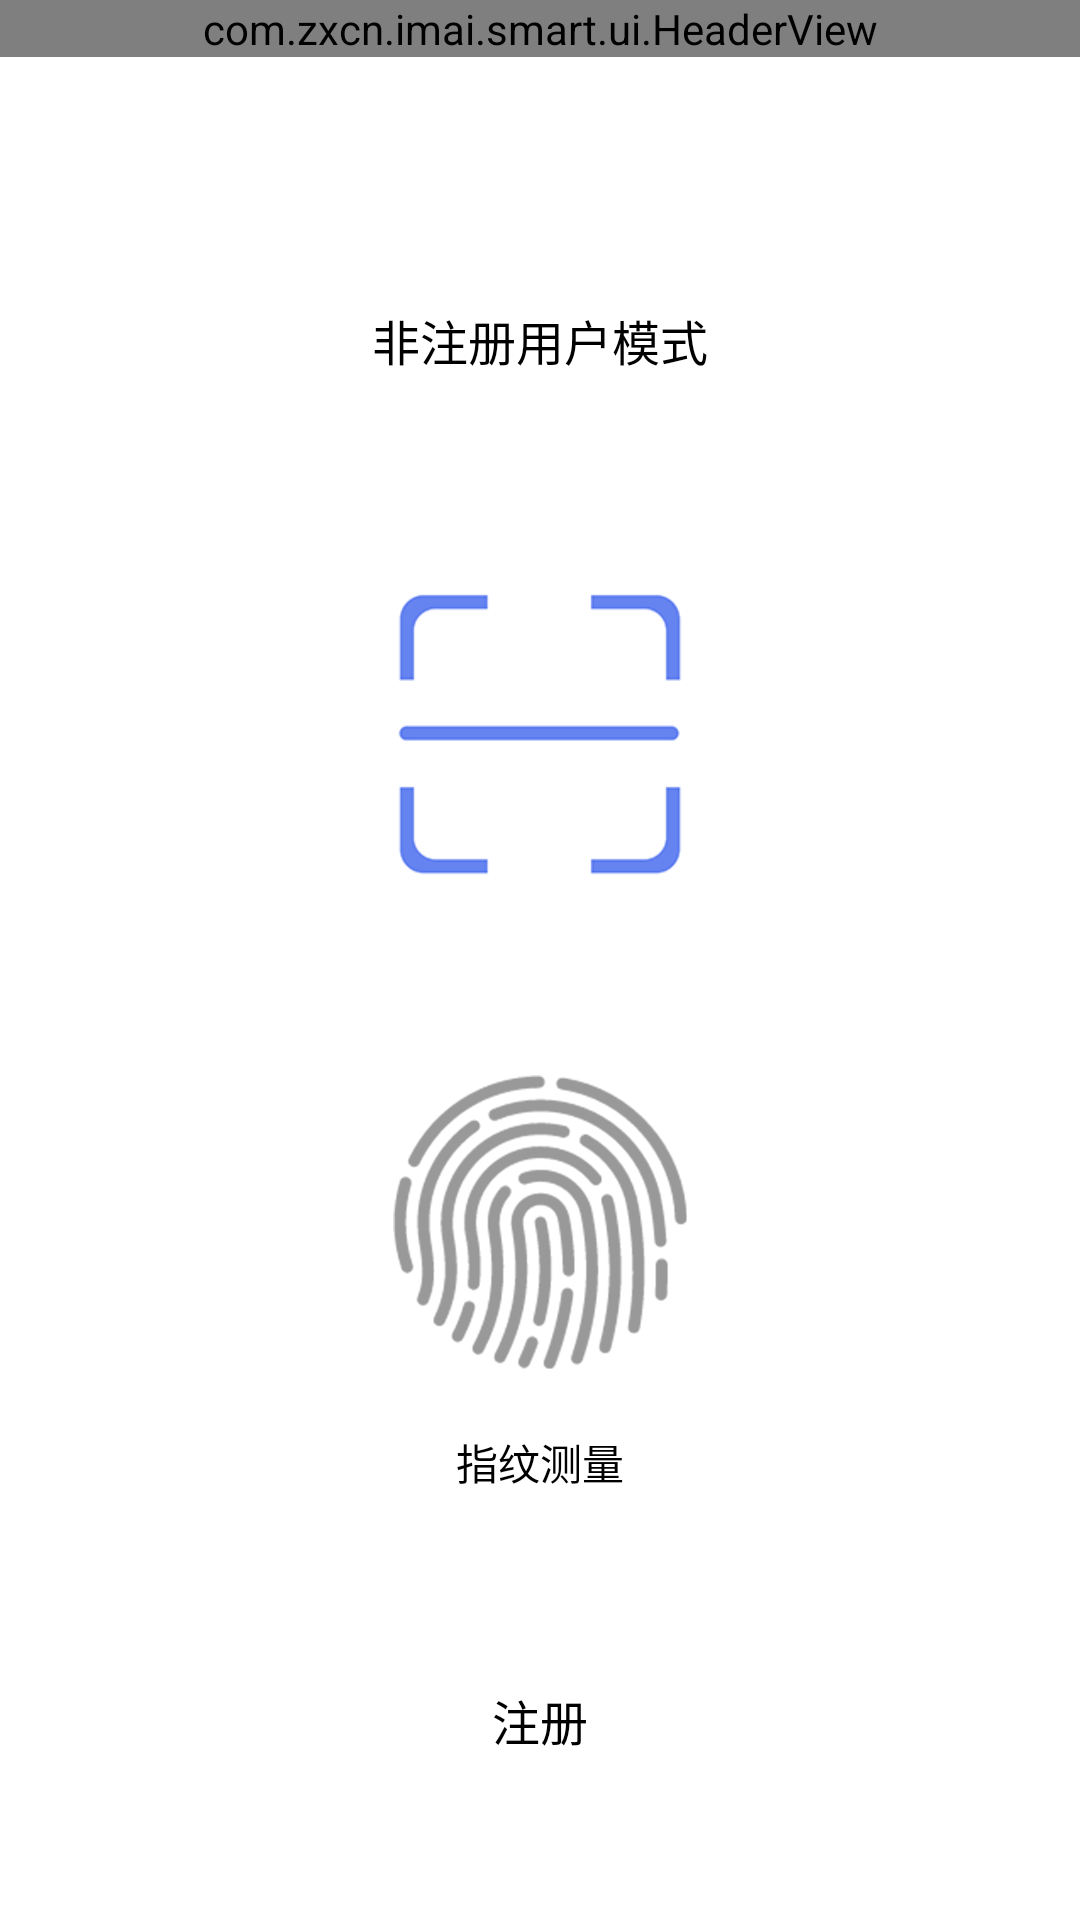

Layout XML and referenced resources for this Android screen:
<!-- AndroidManifest.xml: application theme AppTheme -->
<!-- res/layout/activity_main.xml -->
<?xml version="1.0" encoding="utf-8"?>
<RelativeLayout xmlns:android="http://schemas.android.com/apk/res/android"
    xmlns:app="http://schemas.android.com/apk/res-auto"
    android:layout_width="match_parent"
    android:layout_height="match_parent"
    android:background="@color/bg_app">
    <com.zxcn.imai.smart.ui.HeaderView
        android:id="@+id/headerView"
        android:layout_width="match_parent"
        android:layout_height="wrap_content"
        app:titleText="@string/title_measure_pre"
        android:layout_alignParentTop="true"/>

    <LinearLayout
        android:layout_below="@id/headerView"
        android:layout_width="match_parent"
        android:layout_height="match_parent"
        android:gravity="center"
        android:layout_marginTop="@dimen/main_btn_top_margin"
        android:orientation="vertical">
        <Button
            android:id="@+id/non_Registration"
            android:layout_width="300dp"
            android:layout_height="50dp"
            android:textSize="16sp"
            android:gravity="center"
            android:background="@drawable/shape_blue_corner"
            android:textColor="@color/font_black"
            android:text="@string/non_Registration"/>
        <TextView
            android:id="@+id/scanning"
            android:layout_width="160dp"
            android:layout_height="160dp"
            android:layout_marginTop="@dimen/measure_pre_btn_measure_height"
            android:drawableTop="@drawable/saoma1"
            android:gravity="center"
            android:textColor="@color/font_black"
            android:contentDescription="@string/state"
            android:text="@string/scanning"/>
        <TextView
            android:id="@+id/finger_tv"
            android:layout_width="160dp"
            android:layout_height="160dp"
            android:layout_marginTop="@dimen/measure_pre_btn_measure_height"
            android:drawableTop="@drawable/zhiwen_grey"
            android:gravity="center"
            android:textColor="@color/font_black"
            android:text="@string/btn_finger"
            android:contentDescription="@string/state" />

        <TextView
            android:id="@+id/register_tv"
            android:layout_width="300dp"
            android:layout_height="50dp"
            android:layout_marginTop="@dimen/measure_pre_btn_measure_height"
            android:textSize="16sp"
            android:gravity="center"
            android:background="@drawable/shape_blue_corner"
            android:textColor="@color/font_black"
            android:text="@string/register"/>
    </LinearLayout>

    
        
        
        
        
        
        
        
        
        
        
        

    
        
        
        
        
        
        
        
        
        
        
        
</RelativeLayout>
<!-- resources referenced by this layout -->
<resources>
  <color name="bg_app">@android:color/white</color>
  <color name="font_black">#000000</color>
  <dimen name="main_btn_top_margin">28dp</dimen>
  <dimen name="measure_pre_btn_measure_height">30dp</dimen>
  <!-- drawable saoma1: png bitmap (drawable-xhdpi, 9097 bytes) -->
  <!-- drawable zhiwen_grey: png bitmap (drawable-xhdpi, 18848 bytes) -->
  <string name="btn_finger">指纹测量</string>
  <string name="non_Registration">非注册用户模式</string>
  <string name="register">注册</string>
  <string name="scanning">扫码测量</string>
  <string name="setting">设置</string>
  <string name="state">充电中，请勿操作!</string>
  <string name="title_measure_pre">血压血氧仪</string>
  <style name="AppTheme" parent="AppBaseTheme">
      </style>
  <style name="AppBaseTheme" parent="Theme.AppCompat.Light.DarkActionBar">
          
          <item name="colorPrimary">@color/colorPrimary</item>
          <item name="colorPrimaryDark">@color/colorPrimaryDark</item>
          <item name="colorAccent">@color/colorAccent</item>
          <item name="windowNoTitle">true</item>
          <item name="android:windowNoTitle">true</item>
      </style>
  <color name="colorPrimary">#6684f0</color>
  <color name="colorPrimaryDark">#6684f0</color>
  <color name="colorAccent">#FF4081</color>
</resources>
